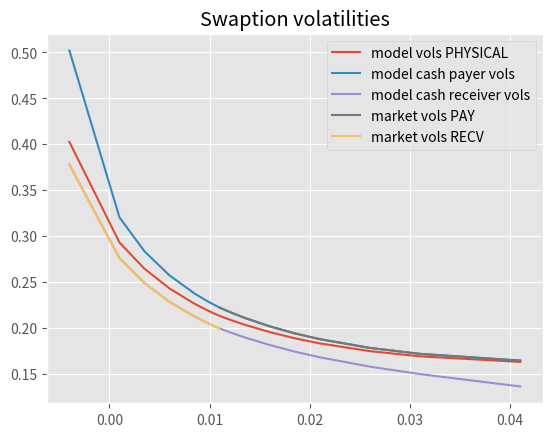

Reproduce this figure in Python.
"""
Disclaimer

THIS SOFTWARE IS PROVIDED "AS IS" AND ANY EXPRESSED OR IMPLIED WARRANTIES, INCLUDING, BUT NOT LIMITED TO, THE
IMPLIED WARRANTIES OF MERCHANTABILITY AND FITNESS FOR A PARTICULAR PURPOSE ARE DISCLAIMED. IN NO EVENT SHALL THE
REGENTS OR CONTRIBUTORS BE LIABLE FOR ANY DIRECT, INDIRECT, INCIDENTAL, SPECIAL, EXEMPLARY, OR CONSEQUENTIAL
DAMAGES (INCLUDING, BUT NOT LIMITED TO, PROCUREMENT OF SUBSTITUTE GOODS OR SERVICES; LOSS OF USE, DATA, OR
PROFITS; OR BUSINESS INTERRUPTION) HOWEVER CAUSED AND ON ANY THEORY OF LIABILITY, WHETHER IN CONTRACT, STRICT
LIABILITY, OR TORT (INCLUDING NEGLIGENCE OR OTHERWISE) ARISING IN ANY WAY OUT OF THE USE OF THIS SOFTWARE, EVEN
IF ADVISED OF THE POSSIBILITY OF SUCH DAMAGE.

Module cash settled swaptions. Primary item contained in this module is class cash_settled_swaptions.Model.

Model
=====

Define Ann(.) as the cash settled annuity formula.

  (1)  Ann(y, s) = df(s, t) * [year fraction] * sum_(cash flow n) (1 + [year fraction] * y) ** -n, 0 <= s <= t
  [See get_annuity(...) for Ann(., t)]

Define the swap-settled forward:

  (2)  y(s) = (y(0) + displacement) * exp{ sigma * W(s) - 1/2 * sigma * sigma * s } - displacement, for 0 <= s <= t
  [See DisplacedLogNormalModel.get_forward(...)]

where W(.) is a Brownian motion.
Analogously, define the cash-settled forward, with its separate displacement and volatility sigma*:

  (3)  y*(s) = (y*(0) + displacement*) * exp{ sigma* * W(s) - 1/2 * sigma* * sigma* * s } - displacement*, for 0 <=s<= t
  [See CashSettledSwaptionModel.get_forward(...)]

Work under the measure associated with the numeraire: Ann(y*(.), .).
To obtain consistency with the cash-settled annuity formula, have y*(0) = y(0).
Under this measure, define the present value of a basis point (aka swap-settled annuity):

  (4)  pvbp(s) = lambda * Ann(y*(s), s) for 0 <= s <= t
  [Does not explicitly occur in the code below]

Note that the numeraire-relative pvbp (pvbp(.) / Ann(y*(.), .))
is a martingale under the chosen measure, by construction.
lambda is chosen to ensure that the value of the pvbp at time zero matches its market value:

  (5)  lambda = pvbp(0) / Ann(y*(0), 0)
  [Does not explicitly occur in the code below]

The numeraire-relative floating leg value y(.) * pvbp(.) is also a martingale under the Ann(y*(.), .)-measure.
The value of a swap-settled payer swaption with strike K is then given by:

  (6)  V(swap settled swaption) = Ann(y*(0), 0) * E[ max(y(t) - K, 0) * pvbp(t) / Ann(y*(t), t) ]
                                = pvbp(0)       * E[ max(y(t) - K, 0) ]
  [See PhysicalSwaptionModel.get_payoff(...)]

Note that this is the standard Black formula under the swap-settled measure.
The swap-settled volatility parameter sigma is therefore naturally equal to the swap settled volatility.
The value of a cash-settled payer swaption is:

  (7)  V(cash settled swaption) = Ann(y*(0), 0) * E[ max(y(t) - K, 0) * Ann(y(t), t) / Ann(y*(t), t) ]
  [See CashSettledSwaptionModel.get_payoff(...) and CashSettledSwaptionModel.diffused_payoff(...)]

which can be efficiently evaluated by numerical quadrature integration (see the calls to integrate.quad routine).

Free parameters
===============

The above model has four freely varying parameters. Denote at-the-money as ATM.
|---------------------------|--------------------------------------------------------------------------------|
| Swap-Settled Volatility	| 1. sigma                                                                       |
|                           | 2. Equal to the market quoted ATM swap settled volatility for ATM              |
|                           | 3. Calibrated to cash settled skew information and put-call parity for non-ATM |
|---------------------------|--------------------------------------------------------------------------------|
| Swap-Settled Displacement | Fixed by the market data                                                       |
|---------------------------|--------------------------------------------------------------------------------|
| Cash-Settled Volatility   | 1. sigma*                                                                      |
|                           | 2. ATM cash-settled vol calibrated to zero-width collar                        |
|                           | 3. Calibrated to cash settled skew information and put-call parity for non-ATM |
|---------------------------|--------------------------------------------------------------------------------|
| Cash-Settled Displacement | 1. Calibrated to the at-the-money zero width collar                            |
|                           | 2. Denoted as displacement*                                                    |
|---------------------------|--------------------------------------------------------------------------------|

Put-call parity
===============

For a given strike K consider long a payer and short a receiver cash settled swaption.
Such package will be referred to as put-call combo (PCC). The payoff of a PCC is:

  (8)  Ann(y(t), t) * (y(t) - K)
  [Does not explicitly occur in the code below]

Now for given strikes K1 and K2 consider a PCC spread, consisting of long a PCC at strike K1 & short a PCC at strike K2.
The payoff of a PCC spread is:

  (9)  Ann(y(t), t) * (K2 - K1)
  [Does not explicitly occur in the code below]

Therefore the value of a PCC spread can be written as:

  (10)  V(PCC spread, K1, K2) = [cash settled convexity adjusted pvbp] * (K2 - K1)
  [See ParityCalibrator.get_parity_error(...)]

where

  (11)  [cash settled convexity adjusted pvbp] = Ann(y*(0), 0) * E[ Ann(y(t), t) / Ann(y*(t), t) ]
  [See CashSettledSwaptionModel.diffused_payoff(...) in which payoff_function(...) is the constant 1.0]

Calibration
===========

The steps to calibrate the model are as follows:

1. Copy swap-settled displacement from the market data.
   See Model.__init__(...)

2. Copy swap-settled ATM volatility from the market data.
   See Model.__init__(...)

3. Calibrate ATM cash-settled volatility and general cash-settled displacement from the ATM zero-width collar value.
   See Model.calibrate(...)

4. Calculate the cash-settled convexity adjusted pvbp according to formula (11).
   See Model.__init__(...): convexity_adjusted_cash_settled_pvbp = integrate(self.atm_model.get_unit_payoff)

5. Calibrate sigma(K) and sigma*(K) to the cash-settled swaption vol & put-call parity relation (10) for other strikes.
   See Model.calibrate_cash_model(...)

Usage Example
=============
import cash_settled_swaptions as css

# calibrate the model using the at-the-money data
model = css.Model(
    forward, displacement, expiry_time, swap_atm_vol, cash_pay_atm_vol,
    cash_receive_atm_vol, cash_annuity_info, cash_pvbp, swap_settled_pvbp,
)

# calibrate to a given cash settled swaption with strike away from ATM
strike_model = model.calibrate_cash_model(strike, cash_strike_vol, css.OptionType.PAYER)

# observe the vols calculated by the strike-model
cash_payer_vol = strike_model.get_implied_vol(css.OptionType.PAYER)
cash_receiver_vol = strike_model.get_implied_vol(css.OptionType.RECEIVER)
swap_payer_vol = strike_model.physical_swaption_model.get_implied_vol(css.OptionType.PAYER)
swap_recv_vol = strike_model.physical_swaption_model.get_implied_vol(css.OptionType.RECEIVER)

Volatility implication for the Black formula
============================================
Otherwise, this module contains a
stand-alone volatility implication function. The stand-alone implementation uses the paper 'By Implication' by
Peter Jaeckel (Wilmott, pages 60-66, November 2006).
"""

import enum
import math
import sys

import matplotlib.pyplot as plt
import numpy as np
import scipy.integrate
import scipy.optimize
import scipy.stats

DBL_DIG = sys.float_info.dig
DBL_EPSILON = sys.float_info.epsilon  # smallest such that 1.0+DBL_EPSILON != 1.0
DBL_MIN = sys.float_info.min
SQRT_DBL_EPSILON = math.sqrt(DBL_EPSILON)
FOURTH_ROOT_DBL_EPSILON = math.sqrt(SQRT_DBL_EPSILON)
ONE_DIV_SQRT_TWO_PI = 0.3989422804014326779399460599343818684758586311649
UNDERLYING_FLOAT_TENOR_TO_YEAR_FRACTION = {
    '3M': 0.25,
    '6M': 0.5,
    '1Y': 1.0,
    '12M': 1.0
}


class ImpliedVolatility:
    """
    Class to calculate the implied volatility using python. See the paper of Jaeckel 'by implication'
    """

    class OptionType(enum.Enum):
        """
        Option type. call or put
        """
        CALL = 1
        PUT = -1

    @staticmethod
    def intrinsic_value(forward, strike, option_type):
        """
        Intrinsic value of the option
        :param forward: float
        :param strike: float
        :param option_type: OptionType
        :return: float
        """
        return max(float(option_type.value) * (forward - strike), 0.0)

    @staticmethod
    def cube(x):
        """
        Little helper function, calculates x * x * x
        :param x: float
        :return: float
        """
        return x * x * x

    @classmethod
    def normalised_black_call(cls, x, sigma):
        """
        The normalized Black call formula is the one where
        1. the argument x = ln(forward / strike)
        2. its value is b(.) = [black formula] / sqrt(forward * strike)
        :param x: float
        :param sigma: float
        :return: float
        """
        x2 = x * x
        s2 = sigma * sigma
        b_max = math.exp(0.5 * x)
        one_over_b_max = 1.0 / b_max
        if x2 < DBL_EPSILON * s2 or (x2 + s2) < DBL_EPSILON:
            if s2 * s2 > DBL_EPSILON:
                b0 = 1.0 - 2.0 * scipy.stats.norm.cdf(-0.5 * sigma)
            else:
                b0 = ONE_DIV_SQRT_TWO_PI * sigma * (
                    1.0 - s2 * (1.0 / 24.0 - s2 * (1.0 / 640.0 - s2 * (1.0 / 21504.0 - s2 / 884736.0)))
                )
            return max(b0 + 0.5 * x, 0.0)
        xi = x / sigma
        if s2 < DBL_EPSILON * x2:
            phi0 = math.exp(-0.5 * xi * xi) * ONE_DIV_SQRT_TWO_PI
            xi2 = xi * xi
            return max(
                phi0 * math.exp(-0.125 * s2) * 4.0 * sigma / cls.cube(4.0 * xi2 - s2) *
                (8.0 * xi2 * (2.0 * xi2 - s2 - 6.0) + s2 * (s2 - 4.0)),
                0.0,
            )
        return max(
            scipy.stats.norm.cdf(xi + 0.5 * sigma) * b_max - scipy.stats.norm.cdf(xi - 0.5 * sigma) * one_over_b_max,
            0.0
        )

    @staticmethod
    def get_sigma_high(beta, b_c, b_max, phi_c):
        """
        The 'high' initial guess vol function
        :param beta: float
        :param b_c: float
        :param b_max: float
        :param phi_c: float
        :return: float
        """
        return -2.0 * scipy.stats.norm.ppf((b_max - beta) / (b_max - b_c) * phi_c)

    @staticmethod
    def get_sigma_low(beta, ln_b_c, two_x_square, ax):
        """
        The 'low' initial guess vol function
        :param beta: float
        :param ln_b_c: float
        :param two_x_square: float
        :param ax: float
        :return: float
        """
        return math.sqrt(two_x_square / (ax - 4.0 * (math.log(beta) - ln_b_c)))

    @classmethod
    def implied_volatility(cls, input_premium, forward, strike, expiry_time, call_put):
        """
        The Black implied volatility function
        :param input_premium: float
        :param forward: float
        :param strike: float
        :param expiry_time: float
        :param call_put: str. 'call' or 'put'
        :return: float
        """
        option_type = cls.OptionType[call_put.upper()]
        intrinsic = cls.intrinsic_value(forward, strike, option_type)
        if input_premium == intrinsic:
            return 0.0
        if intrinsic >= input_premium:
            raise ValueError(
                "Black implied_volatility: cannot calculate implied volatility if specified premium is less than the "
                "minimum possible price. In this case, the given premium was " + str(input_premium) + " and the "
                "intrinsic value is " + str(intrinsic)
            )
        input_premium_upper_bound = strike if option_type == cls.OptionType.PUT else forward
        if input_premium >= input_premium_upper_bound:
            raise ValueError(
                "Black implied volatility: the given premium is higher than the option price for infinite implied "
                "volatility and thus there is no implied volatility that matches this price."
            )

        premium = input_premium - intrinsic
        # We map everything such that we are solving effectively for equivalent out-of-the-money call options.
        # This means, below we have that effective theta==1, effective x = -|x|
        ax = abs(math.log(forward/strike))
        x = -ax
        beta = premium / math.sqrt(forward * strike)
        ln_beta = math.log(beta)
        b_max = math.exp(0.5 * x)
        sigma_c = math.sqrt(2.0 * ax)
        b_c = cls.normalised_black_call(x, sigma_c)
        phi_c = scipy.stats.norm.cdf(-0.5 * sigma_c)
        sigma_high = cls.get_sigma_high(beta, b_c, b_max, phi_c)
        relative_accuracy = SQRT_DBL_EPSILON * FOURTH_ROOT_DBL_EPSILON
        sigma = sigma_high
        previous_sigma = sys.float_info.max
        beta_less_than_b_c = beta < b_c
        if beta_less_than_b_c:
            sigma_star = cls.get_sigma_high(0, b_c, b_max, phi_c)
            b_star = cls.normalised_black_call(x, sigma_star)
            x2 = x * x
            two_x_square = 2.0 * x2
            ln_b_c = math.log(b_c)
            sigma_low_star = cls.get_sigma_low(b_star, ln_b_c, two_x_square, ax)
            sigma_high_star = cls.get_sigma_high(b_star, b_c, b_max, phi_c)
            gamma = float(
                math.log((sigma_star - sigma_low_star) / (sigma_high_star - sigma_low_star)) / math.log(b_star / b_c)
            )
            xi = beta / b_c
            w = pow(xi, gamma)
            sigma *= w
            sigma += (1.0 - w) * cls.get_sigma_low(beta, ln_b_c, two_x_square, ax)
            if cls.normalised_black_call(x, sigma) < DBL_MIN:
                sigma += sigma_star
                sigma *= 0.5
                if cls.normalised_black_call(x, sigma) < DBL_MIN:
                   sigma += sigma_c
                   sigma *= 0.5
        i = 0
        while i < ((DBL_DIG * 10) / 3) and abs(sigma / previous_sigma - 1.0) > relative_accuracy:
            i += 1
            previous_sigma = sigma
            half_sigma = 0.5 * sigma
            xoversigma = x / sigma
            xoversigma2 = xoversigma * xoversigma
            b = cls.normalised_black_call(x, sigma)
            vega = ONE_DIV_SQRT_TWO_PI * math.exp(-0.5*(xoversigma2+half_sigma*half_sigma))
            vannaovervega = xoversigma2 / sigma - 0.25 * sigma
            if beta_less_than_b_c:
                ln_b = math.log(b)
                nu = max((ln_beta - ln_b) * ln_b / ln_beta * b / vega, -half_sigma)
                eta = max(0.5 * nu * (vannaovervega - (2.0 / ln_b + 1.0) * vega / b), -0.75)
            else:
                nu = max((beta - b) / vega, -half_sigma)
                eta = max(0.5 * nu * vannaovervega, -0.75)
            sigma += max(nu / (1.0 + eta), -half_sigma)
        # The only situations observed thus far when the above iteration doesn't converge within (DBL_DIG*10)/3 == 50
        # iterations are when
        # a) the input option price is non-zero but so small that it is stored as a so-called denormalised floating
        #    point number which means that there aren't enough digits of significance in it to be able to converge to
        #    three quarters of machine accuracy (relative) in sigma
        # b) the input option price is so close to its theoretical maximum such that b_max-beta doesn't contain enough
        #    digits of significance to be able to converge to three quarters of machine accuracy (relative) in sigma
        # In those cases, returning whateve was achieved thus far is an acceptable course of action.
        return sigma / math.sqrt(expiry_time)

# Otherwise, this module contains a
# stand-alone volatility implication function. The stand-alone implementation uses the paper 'By Implication' by
# Peter Jaeckel (Wilmott, pages 60-66, November 2006).
implied_volatility_function = ImpliedVolatility.implied_volatility


class OptionType(enum.Enum):
    """
    Option type
    """
    PAYER = 1
    RECEIVER = -1


def get_annuity(forward, year_fraction, number_payments):
    """
    Cash settled annuity formula. See formula (1)
    :param forward: float
    :param year_fraction: float. Typically 1.0 for yearly, 0.5 semi-annual, etc
    :param number_payments: int
    :return: float
    """
    annuity = 0.0
    tmp = year_fraction
    for j in range(0, number_payments):
        tmp /= 1.0 + year_fraction * forward
        annuity += tmp
    return annuity


class CashAnnuityInfo:
    """
    Simple class to contain the information for the annuity formula: the year fraction and the number of payments
    """
    def __init__(self, year_fraction, number_payments):
        """
        Create a CashAnnuityInfo
        :param year_fraction: float, for example 0.5 for semi-annual, 1.0 for annual, etc.
        :param number_payments: int
        """
        self.year_fraction = year_fraction
        self.number_payments = number_payments

    def get_annuity(self, forward):
        """
        Calculate the cash-settled annuity
        :param forward: float
        :return: float
        """
        return get_annuity(forward=forward, year_fraction=self.year_fraction, number_payments=self.number_payments)


def get_implied_vol(premium, displacement, option_type, forward, expiry_time, strike, pvbp):
    """
    Get the implied volatility
    :param premium: float, the premium
    :param displacement: float. Typically > 0.0, e.g. 0.03
    :param option_type: OptionType
    :param forward: float
    :param expiry_time: float, time expressed as ACT/365
    :param strike: float
    :param pvbp: present value of a basis point
    :return: float
    """
    option_type_to_call_put = {OptionType.PAYER: 'call', OptionType.RECEIVER: 'put'}
    call_put = option_type_to_call_put[option_type]
    try:
        implied_vol = implied_volatility_function(  # Calculates implied Black vol consistent with given premium
            premium / pvbp,  # premium. The (undiscounted) value of the option
            forward + displacement,  # forward. The par strike of the associated forward contract
            strike + displacement,  # strike. The strike of the option
            expiry_time,  # T. The expiry time in years
            call_put,  # optionType. "Call" or "Put"
        )
        return implied_vol
    except Exception as _:
        return None


def kernel(x, f, *args):
    """
    The kernel function
    :param x: float. Gaussian deviate
    :param f: function to integrate
    :param args: list. Additional arguments for function f
    :return: float
    """
    return 1.0 / ((2.0 * math.pi) ** 0.5) * f(x, *args) * math.exp(-0.5 * x ** 2)


def integrate(f, *args, **kwargs):
    """
    Integrate the function f over the kernel
    :param f: function
    :param args: list. Additional arguments for function f
    :param kwargs: dict. Key word arguments
    :return: tuple where the first entry represents the resulting integral value
    """
    return scipy.integrate.quad(kernel, -np.inf, np.inf, (f, *args), **kwargs)




class DisplacedLogNormalModel:
    """
    Displaced Log-normal model
    """

    def __init__(self, model, displacement, vol):
        """
        Initiate a model
        :param model: Model
        :param displacement: float
        :param vol: float
        """
        self.model = model
        self.forward = model.forward
        self.displacement = displacement
        self.expiry_time = model.expiry_time
        self.vol = vol
        self.integrate_quad_options_dict = model.integrate_quad_options_dict
        self.strike = None  # :param strike: float. Not used in the base class, used in derived classes
        self.pvbp = None  # :param pvbp: float. Not used in the base class, used in derived classes

    def get_forward(self, z):
        """
        Get the diffused forward given a normal deviate z. See formulas (2) and (3).
        :param z: float
        :return: float
        """
        exp_arg = self.vol * math.sqrt(self.expiry_time) * z - 0.5 * self.vol * self.vol * self.expiry_time
        exp_arg = min(exp_arg, math.log(sys.float_info.max))
        exp = math.exp(exp_arg)
        forward = (self.forward + self.displacement) * exp - self.displacement
        return forward

    def get_implied_volatility(self, option_type, value):
        """
        Imply the vol
        :param option_type: OptionType
        :param value: float (premium)
        :return: float
        """
        implied_vol = get_implied_vol(
            premium=value,
            displacement=self.model.displacement,
            option_type=option_type,
            forward=self.forward,
            expiry_time=self.expiry_time,
            strike=self.strike,
            pvbp=self.pvbp,
        )
        return implied_vol

    def get_implied_vol(self, option_type):
        """
        Integrate the model and imply the vol
        :param option_type: OptionType
        :return: float
        """
        model_value = self.integrate(self.get_payoff, option_type)
        result = self.get_implied_volatility(option_type=option_type, value=model_value)
        return result

    def get_payoff(self, *args):
        """
        No payoff in the base class, used in derived classes
        :param args:
        :return:
        """
        raise NotImplementedError()


class PhysicalSwaptionModel(DisplacedLogNormalModel):
    """
    Physical Swaption model using displaced log-normal
    """

    def __init__(self, model, vol, strike):
        """
        Create a Physical swaption model
        :param model: Model
        :param vol: float
        :param strike: float
        """
        DisplacedLogNormalModel.__init__(
            self,
            model=model,
            displacement=model.displacement,
            vol=vol,
        )
        self.strike = strike
        self.pvbp = model.swap_settled_pvbp

    def get_payoff(self, x, option_type):
        """
        Get the diffused payoff given a Gaussian deviate x and a pay/receive code. See formula (6)
        :param x: float, Gaussian deviate
        :param option_type: OptionType
        :return: float
        """
        forward = self.get_forward(x)
        result = max(float(option_type.value) * (forward - self.strike), 0.0) * self.pvbp
        return result


class CashSettledSwaptionModel(DisplacedLogNormalModel):
    """
    Cash settled swaption model using displaced log-normal
    """

    def __init__(
            self,
            model,
            strike,
            vol_swap_settled,
            vol_cash_settled,
            displacement_cash_settled,
    ):
        """
        Create a Cash settled swaption model
        :param model: Model
        :param strike: float
        :param vol_swap_settled: float, volatility for swap settled (forecase vol)
        :param vol_cash_settled: float, cash-settled volatility
        :param displacement_cash_settled: float
        """
        self.model = model
        self.physical_swaption_model = PhysicalSwaptionModel(model, vol_swap_settled, strike)
        DisplacedLogNormalModel.__init__(
            self,
            model=model,
            displacement=displacement_cash_settled,
            vol=vol_cash_settled,
        )
        self.strike = strike
        self.pvbp = model.cash_pvbp

    def diffused_payoff(self, x, payoff_function):
        """
        Diffuse the variables and evaluate the numeraire relative payoff. See formula (7)
        :param x: float, Gaussian deviate
        :param payoff_function: a function which expects a diffused forward as input and returns the payoff
        :return: float
        """
        forward = self.physical_swaption_model.get_forward(x)
        forward_cash_settled = self.get_forward(x)
        annuity = self.model.cash_annuity_info.get_annuity(forward)
        numeraire = self.model.cash_annuity_info.get_annuity(forward_cash_settled)
        result = self.pvbp * payoff_function(forward) * annuity / numeraire
        return result

    def get_payoff(self, x, option_type):
        """
        Cash settled swaption payoff
        :param x: float, Gaussian deviate
        :param option_type: OptionType
        :return: float
        """
        def payoff_function(forward):
            return max(float(option_type.value) * (forward - self.strike), 0.0)
        return self.diffused_payoff(x, payoff_function)

    def get_unit_payoff(self, x):
        """
        Get the unit payoff
        :param x: float, Gaussian deviate
        :return: float
        """
        def payoff_function(_):
            return 1.0
        return self.diffused_payoff(x, payoff_function)

    def get_put_call_combo_value(self):
        """
        Get put-call combo value, long a payer, short a receiver
        :return: float
        """
        payer_value = self.integrate(self.get_payoff, OptionType.PAYER)
        receiver_value = self.integrate(self.get_payoff, OptionType.RECEIVER)
        put_call_combo_value = payer_value - receiver_value
        return put_call_combo_value

    def integrate(self, payoff_function, option_type=None):
        """
        Integrate the payoff times numeraire.
        :param payoff_function: a function, typically get_payoff or get_unit_payoff
        :param option_type: OptionType or None, None to be exclusively used for get_unit_payoff
        :return: float
        """
        assert option_type is not None or payoff_function.__name__ == 'get_unit_payoff'
        args = [option_type] if option_type is not None else []
        result = integrate(payoff_function, *args, **self.model.integrate_quad_options_dict)
        return result[0]


class ParityCalibrator:
    """
    Parity calibrator
    """

    def __init__(self, model, option_type, strike, target_vol):
        """
        Create parity calibrator. Calibrate two variables to a cash settled swaption and the parity condition
        :param model: Model
        :param option_type: OptionType
        :param strike: float
        :param target_vol: float
        """
        self.model = model
        self.option_type = option_type
        self.strike = strike
        self.target_vol = target_vol

    def get_parity_error(self, swap_settled_and_cash_settled_vol):
        """
        Get parity error. This is pair of (1) vol error versus a market level and
        (2) the difference between the model's convexity adjusted cash settled pvbp values
        :param swap_settled_and_cash_settled_vol: np.array with 2 entries, swap-settled & cash-settled vol
        :return: float
        """
        swap_settled_vol, cash_settled_vol = swap_settled_and_cash_settled_vol
        model = self.model.get_cash_model(
            cash_settled_vol=cash_settled_vol,
            cash_settled_displacement=self.model.cash_settled_displacement,
            vol=swap_settled_vol,
            strike=self.strike,
        )
        cash_settled_error = model.get_implied_vol(self.option_type) - self.target_vol
        convexity_adjusted_cash_settled_pvbp = \
            (model.get_put_call_combo_value() - self.model.put_call_combo_atm_value) / \
            (self.model.forward - self.strike)  # uses formula (10)
        pvbp_error = convexity_adjusted_cash_settled_pvbp - self.model.convexity_adjusted_cash_settled_pvbp
        return np.array([cash_settled_error, pvbp_error])


class Model:
    """
    The cash settled swaptions model.
    """

    def __init__(
            self,
            forward,
            displacement,
            expiry_time,
            swap_atm_vol,
            cash_pay_atm_vol,
            cash_receive_atm_vol,
            cash_annuity_info,
            cash_pvbp,
            swap_settled_pvbp,
            tol=None,
            integrate_quad_options_dict=None,
            **kwargs
    ):
        """
        Create a model and calibrate it.
        :param forward: float
        :param displacement: float
        :param expiry_time: float
        :param swap_atm_vol: float
        :param cash_pay_atm_vol: float
        :param cash_receive_atm_vol: float
        :param cash_annuity_info: CashAnnuityInfo
        :param cash_pvbp: float
        :param swap_settled_pvbp: float
        :param tol: tolerance for the solver. See documentation for scipy.optimize.root
        :param integrate_quad_options_dict: dict or None (default). Adds additional options to scipy.integrate.quad
        :param kwargs: dict, key word arguments
        """
        self.forward = forward
        self.displacement = displacement  # Calibration step #1: Copy swap-settled displacement from the market data.
        self.expiry_time = expiry_time
        self.swap_atm_vol = swap_atm_vol  # Calibration step #2: Copy swap settled ATM volatility from the market data.
        self.cash_pay_atm_vol = cash_pay_atm_vol
        self.cash_receive_atm_vol = cash_receive_atm_vol
        self.cash_annuity_info = cash_annuity_info
        self.cash_pvbp = cash_pvbp
        self.swap_settled_pvbp = swap_settled_pvbp
        self.tol = tol
        self.integrate_quad_options_dict = {} if integrate_quad_options_dict is None else integrate_quad_options_dict
        # Calibration step #3: Calibrate ATM cash-settled vol & displacement from ATM zero-width collar value.
        self.cash_settled_vol_atm, self.cash_settled_displacement = self.calibrate()
        self.atm_model = self.get_cash_model(self.cash_settled_vol_atm, self.cash_settled_displacement)
        # Calibration step #4: Calculate the cash settled convexity adjusted pvbp according to formula (11).
        convex_adj_cash_settle_pvbp_res = self.atm_model.integrate(self.atm_model.get_unit_payoff)
        self.convexity_adjusted_cash_settled_pvbp = convex_adj_cash_settle_pvbp_res
        self.put_call_combo_atm_value = self.atm_model.get_put_call_combo_value()

    def get_cash_model(self, cash_settled_vol, cash_settled_displacement=None, vol=None, strike=None):
        """
        Get cash model
        :param cash_settled_vol: float
        :param cash_settled_displacement: float or None (default, uses ATM cash-settled displacement in this case)
        :param vol: float. swap settled vol. If left None, use ATM swap-settled vol
        :param strike: float. If None, use forward.
        :return: CashSettledSwaptionModel
        """
        if cash_settled_displacement is None:
            cash_settled_displacement = self.cash_settled_displacement
        if vol is None:
            vol = self.swap_atm_vol
        if strike is None:
            strike = self.forward
        return CashSettledSwaptionModel(
            model=self,
            strike=strike,
            vol_swap_settled=vol,
            vol_cash_settled=cash_settled_vol,
            displacement_cash_settled=cash_settled_displacement,
        )

    def get_zero_width_collar_error(self, cash_settled_vol_and_displacement):
        """
        Get zero-width collar error: pair of difference (model versus target) between payer & receiver cash settled vols
        :param cash_settled_vol_and_displacement: numpy array with two entries, the cash-settled vol & displacement
        :return: numpy array
        """
        target_vols = [(OptionType.PAYER, self.cash_pay_atm_vol), (OptionType.RECEIVER, self.cash_receive_atm_vol)]
        cash_settled_vol, cash_settled_displacement = cash_settled_vol_and_displacement
        vol_diffs = []
        for option_type, target_vol in target_vols:
            model_cash = self.get_cash_model(cash_settled_vol, cash_settled_displacement)
            implied_vol_cash = model_cash.get_implied_vol(option_type)
            vol_diffs.append(implied_vol_cash - target_vol)
        return np.array(vol_diffs)

    def calibrate(self):
        """
        Solve for cash-settled vol & displacement such that the payer & receiver ATM cash settled vols are matched
        :return: pair (tuple) of cash-settled ATM vol and cash-settled displacement
        """
        calibration_result = scipy.optimize.root(
            self.get_zero_width_collar_error,
            np.array([self.swap_atm_vol, self.displacement]),  # initial guess
            tol=self.tol,
        )
        cash_settled_vol_atm, cash_settled_displacement = calibration_result.x
        return cash_settled_vol_atm, cash_settled_displacement

    def calibrate_cash_model(self, strike, vol_cash, option_type):
        """
        Calibrate a cash model at a given strike.
        This function represents calibration step #5:
        Calibrate sigma(K) and sigma*(K) to cash settled swaption vol & put-call parity relation (10) for other strikes.
        :param strike: float
        :param vol_cash: float
        :param option_type: OptionType
        :return: CashSettledSwaptionModel
        """
        if strike == self.forward:
            return self.atm_model
        parity_calibrator = ParityCalibrator(
            model=self,
            option_type=option_type,
            strike=strike,
            target_vol=vol_cash,
        )
        calib_result = scipy.optimize.root(
            parity_calibrator.get_parity_error,
            np.array([vol_cash, self.cash_settled_vol_atm]),  # initial guess
            tol=self.tol,
        )
        vol_swap_settled, vol_cash_settled = calib_result.x
        cash_model = self.get_cash_model(
            cash_settled_vol=vol_cash_settled,
            vol=vol_swap_settled,
            strike=strike,
        )
        return cash_model

FAVOURITE_STRIKE_OFFSETS = [0.0,
    0.000625, 0.00125, 0.0025, 0.0050, 0.0075, 0.01, 0.015, 0.02, 0.03,
    -0.000625, -0.00125, -0.0025, -0.0050, -0.0075, -0.01, -0.015, -0.02, -0.03
]


class SettleType(enum.Enum):
    """
    Settlement type.
    """
    PAY = 1  # cash-settled payer
    RECV = -1  # cash-settled receiver
    PHYSICAL = 0  # swap-settled


def plot_vols(strikes, model, market_cash_payer, market_cash_receiver):
    """
    Plot the model vols
    :param model: Model
    :param market_cash_payer: list of float or None, containing the market cash-settled payer vols
    :param market_cash_receiver: list of float or None, containing the market cash-settled receiver vols
    :return:
    """
    plt.style.use('ggplot')
    model_vols = []
    model_cash_vols = {option_type: [] for option_type in OptionType}
    market_vols = {SettleType.PAY: market_cash_payer, SettleType.RECV: market_cash_receiver}
    for count, strike in enumerate(strikes):

        is_payer = strike > model.forward
        option_type = OptionType.PAYER if is_payer else OptionType.RECEIVER
        settle_type = SettleType.PAY if is_payer else SettleType.RECV

        vol_cash_to_calibrate_to = market_vols[settle_type][count]
        model_cash = model.calibrate_cash_model(strike, vol_cash_to_calibrate_to, option_type)

        implied_vol = model_cash.physical_swaption_model.vol
        model_vols.append(implied_vol)

        for my_option_type in OptionType:
            implied_vol_cash = model_cash.get_implied_vol(my_option_type)
            model_cash_vols[my_option_type].append(implied_vol_cash)

    plt.plot(strikes, model_vols, label='model vols ' + SettleType.PHYSICAL.name)
    for option_type, cash_vols_model in model_cash_vols.items():
        plt.plot(strikes, cash_vols_model, label='model cash {type} vols'.format(type=option_type.name.lower()))

    for settle_type in market_vols.keys():
        plt.plot(strikes, market_vols[settle_type], label='market vols ' + settle_type.name)
    plt.legend()
    plt.title('Swaption volatilities')
    plt.show()


def get_strikes(forward, displacement):
    """
    Get some example set of strikes based on the FAVOURITE_STRIKE_OFFSETS constant
    :param forward: float
    :param displacement: float
    :return: list of float
    """
    strikes = sorted([
        forward + strike_offset
        for strike_offset in FAVOURITE_STRIKE_OFFSETS
        if forward + strike_offset > -displacement
    ])
    return strikes


def main():
    """
    The main function which gets called when this module is ran as a script.
    This main function will set some example values and then it will run the model on the example.
    Subsequently the results are plotted in a figure.
    :return:
    """
    forward = 0.01100343969
    displacement = 0.007  # displacement aka shift
    expiry_time = 30.019178082191782
    vol_physical_measure_atm = 0.2130896096958366  # physical aka swap-settled
    atm_pay_vol = 0.22212766305824355
    atm_rec_vol = 0.1994018397861978
    cash_annuity_info = CashAnnuityInfo(year_fraction=1.0, number_payments=30)
    cash_pvbp = 17.81653454617611
    physical_pvbp = 17.994421329395927
    market_cash_payer = [
        None, None, None, None, None, None, None, 0.22212766305824355, 0.2191166853454672, 0.21625128088540194,
        0.21092449139042832, 0.2016940138299131, 0.19406310229906248, 0.18774926787352228, 0.17821763702783086,
        0.1717397903524143, 0.16444139694677906,
    ]
    market_cash_receiver = [
        0.3779182774820147, 0.2759240484072475, 0.24887266885973108, 0.22840424850890914,
        0.21231444837760344, 0.20551432485314422, 0.20237753128037136, 0.1994018397861978,
        None, None, None, None, None, None, None, None, None,
    ]
    model = Model(
        forward=forward,
        displacement=displacement,
        expiry_time=expiry_time,
        swap_atm_vol=vol_physical_measure_atm,
        cash_pay_atm_vol=atm_pay_vol,
        cash_receive_atm_vol=atm_rec_vol,
        cash_annuity_info=cash_annuity_info,
        cash_pvbp=cash_pvbp,
        swap_settled_pvbp=physical_pvbp,
    )
    strikes = get_strikes(forward=forward, displacement=displacement)
    plot_vols(strikes, model, market_cash_payer, market_cash_receiver)

if __name__ == '__main__':
    main()

